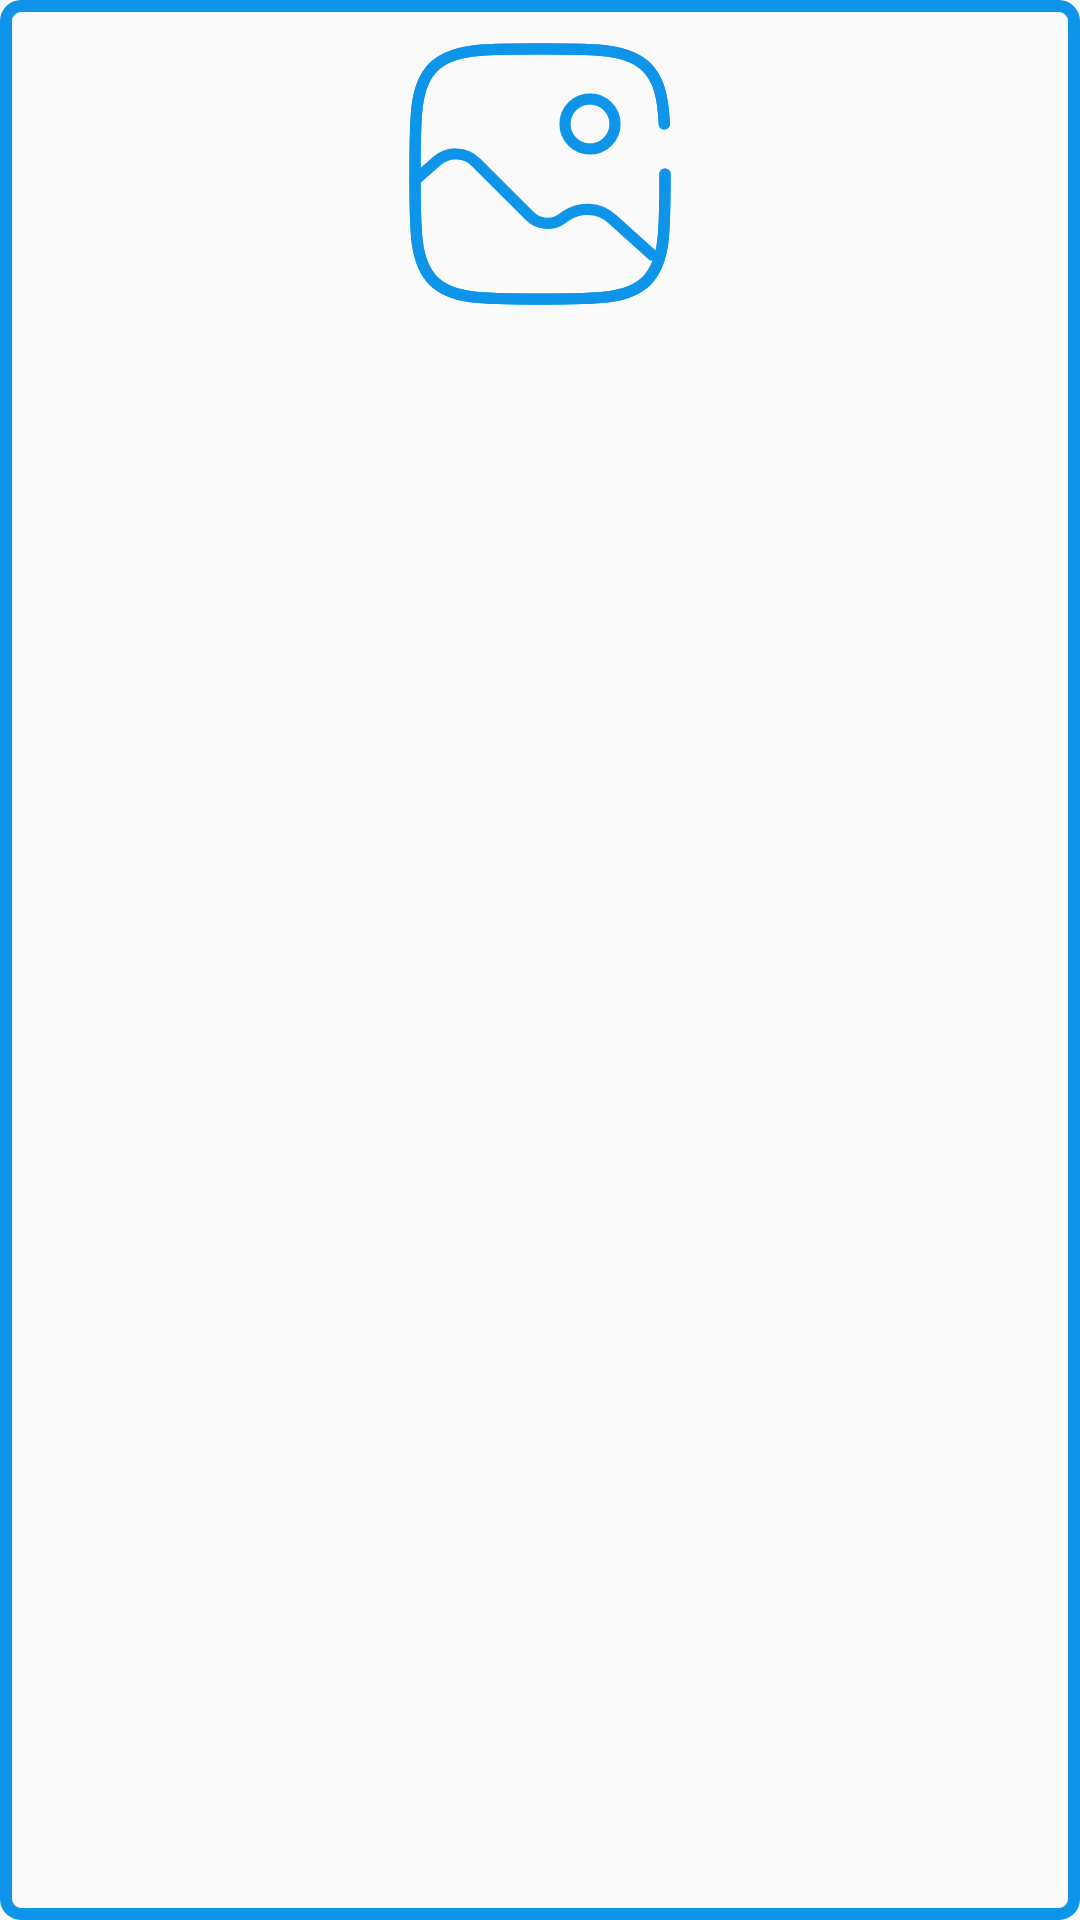

Reconstruct the res/layout file that produces this screen, plus the resources it refers to.
<!-- AndroidManifest.xml: application theme Theme.BookMate -->
<!-- res/layout/cardview_booklist.xml -->
<LinearLayout xmlns:android="http://schemas.android.com/apk/res/android"
    android:layout_width="match_parent"
    android:layout_height="wrap_content"
    android:orientation="vertical"
    android:background="@drawable/border_4px"
    android:padding="8dp"
    android:layout_margin="8dp">
    <ImageView
        android:id="@+id/bookCoverImageView"
        android:layout_width="match_parent"
        android:layout_height="100dp"
        android:src="@drawable/solar_gallery_broken"
        android:contentDescription="Book Image"
        android:scaleType="fitCenter" />

    <TextView
        android:id="@+id/bookTitleTextView"
        android:layout_width="match_parent"
        android:layout_height="wrap_content"
        android:textSize="18sp"
        android:textStyle="bold"
        android:layout_marginTop="4dp" />

    <TextView
        android:id="@+id/bookAuthorTextView"
        android:layout_width="match_parent"
        android:layout_height="wrap_content"
        android:textSize="16sp"
        android:layout_marginTop="2dp" />

    <TextView
        android:id="@+id/pageCountTextView"
        android:layout_width="match_parent"
        android:layout_height="wrap_content"
        android:textSize="14sp"
        android:layout_marginTop="2dp" />
</LinearLayout>
<!-- resources referenced by this layout -->
<resources>
  <!-- drawable border_4px (drawable) -->
  <?xml version="1.0" encoding="utf-8"?>
  <shape xmlns:android="http://schemas.android.com/apk/res/android">
      <solid android:color="@android:color/transparent" />
      <stroke android:width="4dp" android:color="@color/Lochmara_500" />
      <corners android:radius="5dp" /> 
  </shape>
  <!-- drawable solar_gallery_broken (drawable) -->
  <vector xmlns:android="http://schemas.android.com/apk/res/android"
      android:width="28dp"
      android:height="28dp"
      android:viewportWidth="40"
      android:viewportHeight="40">
    <path
        android:pathData="M26.667,16.667C28.508,16.667 30,15.174 30,13.333C30,11.492 28.508,10 26.667,10C24.826,10 23.333,11.492 23.333,13.333C23.333,15.174 24.826,16.667 26.667,16.667Z"
        android:strokeWidth="1.5"
        android:fillColor="#00000000"
        android:strokeColor="#0E95E9"/>
    <path
        android:pathData="M3.333,20.833L6.253,18.278C6.985,17.638 7.933,17.301 8.905,17.333C9.876,17.365 10.799,17.766 11.487,18.453L18.637,25.603C19.192,26.158 19.924,26.499 20.706,26.567C21.488,26.635 22.268,26.424 22.91,25.973L23.408,25.623C24.334,24.973 25.454,24.656 26.583,24.724C27.713,24.792 28.786,25.241 29.627,25.998L35,30.833"
        android:strokeWidth="1.5"
        android:fillColor="#00000000"
        android:strokeColor="#0E95E9"
        android:strokeLineCap="round"/>
    <path
        android:pathData="M36.667,20C36.667,27.857 36.667,31.785 34.225,34.225C31.787,36.667 27.857,36.667 20,36.667C12.143,36.667 8.215,36.667 5.773,34.225C3.333,31.787 3.333,27.857 3.333,20C3.333,12.143 3.333,8.215 5.773,5.773C8.217,3.333 12.143,3.333 20,3.333C27.857,3.333 31.785,3.333 34.225,5.773C35.848,7.397 36.392,9.678 36.575,13.333"
        android:strokeWidth="1.5"
        android:fillColor="#00000000"
        android:strokeColor="#0E95E9"
        android:strokeLineCap="round"/>
    <path
        android:pathData="M36.667,20C36.667,27.857 36.667,31.785 34.225,34.225C31.787,36.667 27.857,36.667 20,36.667C12.143,36.667 8.215,36.667 5.773,34.225C3.333,31.787 3.333,27.857 3.333,20C3.333,12.143 3.333,8.215 5.773,5.773C8.217,3.333 12.143,3.333 20,3.333C27.857,3.333 31.785,3.333 34.225,5.773C35.848,7.397 36.392,9.678 36.575,13.333"
        android:strokeWidth="1.5"
        android:fillColor="#00000000"
        android:strokeColor="#0E95E9"
        android:strokeLineCap="round"/>
  </vector>
  <style name="Theme.BookMate" parent="Base.Theme.BookMate" />
  <color name="Lochmara_500">#0E95E9</color> //Form
  <style name="Base.Theme.BookMate" parent="Theme.AppCompat.Light.NoActionBar">
          
          
      </style>
</resources>
